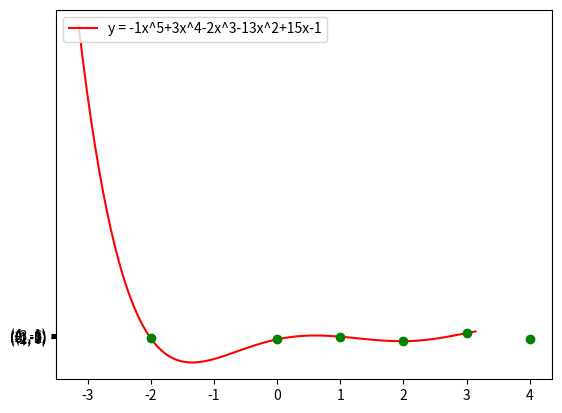

Reproduce this figure in Python.
# ------ SETUP -------

# IMPORTS
import numpy as np
import matplotlib.pyplot as plt

# VARS
points = [(-2, 0), (0, -1), (1,2), (2,-3), (3, 6), (4, -1)]
letters = "abcdefghijklmnopqrstuvwyz"
assert len(points) <= len(letters)

# ------ CREATING INCONNUS -------

inconnus = {}
for i in range(len(points)):
  inconnus[letters[i]] = 0

# ----- CALCULATE INCONNUS ------

n = len(points)
A = []
for i in range(n):
	l = []
	for j in range(1, n+1):
		l.append(points[i][0]**(n-j))
	A.append(l)
A = np.matrix(A)

B = []
for i in range(n):
	B.append([points[i][1]])
B = np.matrix(B)

X = A.I * B
x = np.array(X).ravel()

for i in range(len(x)):
	inconnus[letters[i]] = x[i]

# ------ CREATING CURVE -------

x = np.linspace(-np.pi,np.pi,100)

puissance = len(inconnus) - 1
y = 0
name = "y = "
for inconnu in inconnus.values():
	if inconnu != 0:
	  y += inconnu * x ** puissance
	  name += "" if inconnu < 0 or puissance == len(inconnus)-1 else "+"
	  name += str(round(inconnu))
	  name += "x" if puissance >= 1 else ""
	  name += f"^{puissance}" if puissance >= 2 else ""
	puissance -= 1

print(name)

fig = plt.figure()
ax = fig.add_subplot(1, 1, 1)

plt.plot(x, y, 'r', label=name)
for point in points:
	plt.plot(point[0], point[1], "go", str(point))

plt.legend(loc='upper left')

print("done!")
plt.show()
